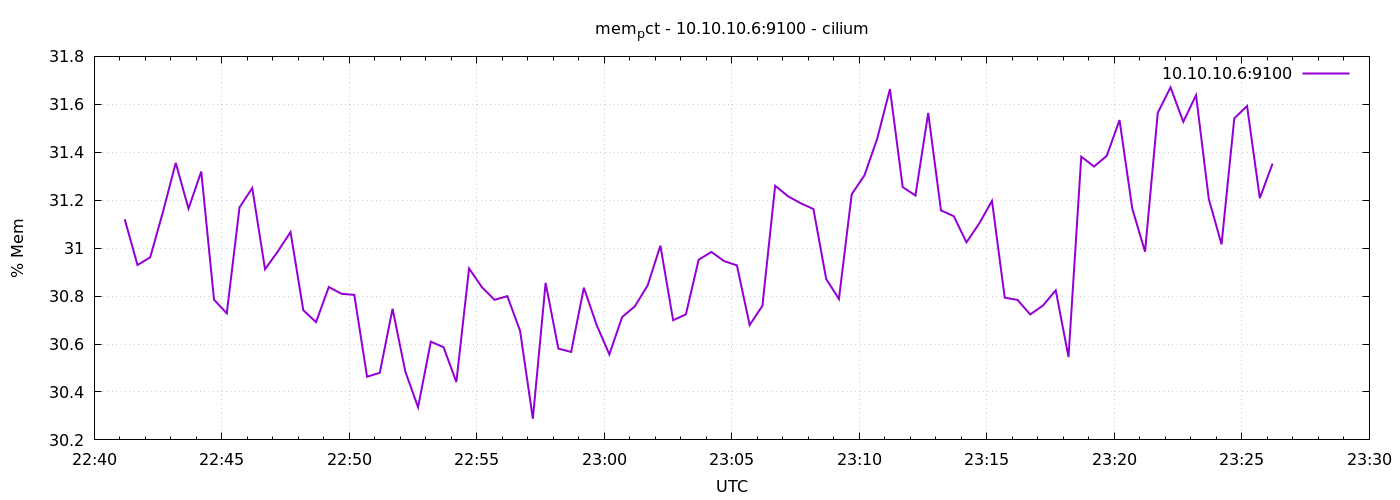

The file beside this chart, header and first rows:
1776984072	31.120286006699295
1776984102	30.93
1776984132	30.96
1776984162	31.15
1776984192	31.36
1776984222	31.16
1776984252	31.32
1776984282	30.78
1776984312	30.73
1776984342	31.17
1776984372	31.25
1776984402	30.91
1776984432	30.99
1776984462	31.07
1776984492	30.74
1776984522	30.69
1776984552	30.84
1776984582	30.81
1776984612	30.8
1776984642	30.46
1776984672	30.48
1776984702	30.75
1776984732	30.49
1776984762	30.34
1776984792	30.61
1776984822	30.59
1776984852	30.44
1776984882	30.92
1776984912	30.84
1776984942	30.78
1776984972	30.8
1776985002	30.65
1776985032	30.29
1776985062	30.86
1776985092	30.58
1776985122	30.57
1776985152	30.83
1776985182	30.68
1776985212	30.56
1776985242	30.71
1776985272	30.76
1776985302	30.84
1776985332	31.01
1776985362	30.7
1776985392	30.72
1776985422	30.95
1776985452	30.98
1776985482	30.95
1776985512	30.93
1776985542	30.68
1776985572	30.76
1776985602	31.26
1776985632	31.22
1776985662	31.19
1776985692	31.16
1776985722	30.87
1776985752	30.79
1776985782	31.22
1776985812	31.3
1776985842	31.46
1776985872	31.66
... 30 more rows
